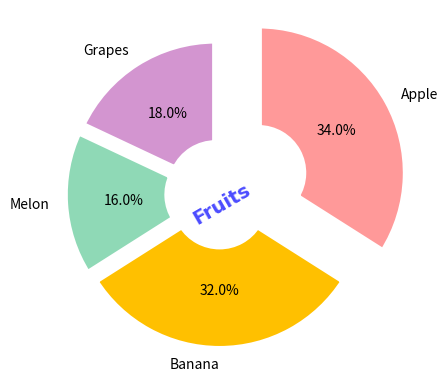

Write the Python code that produced this figure. (Note: this script raises an exception after producing the figure.)
import matplotlib.pyplot as plt

ratio = [34, 32, 16, 18]
labels = ['Apple', 'Banana', 'Melon', 'Grapes']
colors = ['#ff9999', '#ffc000', '#8fd9b6', '#d395d0']
explode = [0.3, 0.05, 0.05, 0.05]
wedgeprops={'width': 0.7, 'edgecolor': 'w', 'linewidth': 5}

plt.pie(ratio, labels=labels, autopct='%.1f%%',
        counterclock=False, startangle=90,
        colors=colors, explode=explode,
        # shadow=True,
        wedgeprops=wedgeprops)
font1 = {
  'family': 'Times New Roman','color': 'blue','weight': 'bold',
  'size': 14,'alpha': 0.7}
plt.text(-0.2, -0.2, 'Fruits', fontdict=font1, rotation=30)
plt.savefig('../source/pie_chart.png')
plt.show()
